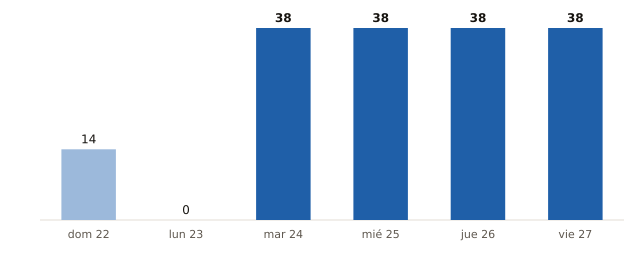

Data behind this chart, as committed beside it:
fecha, municipios_prob_90_o_mas
2026-11-22, 14
2026-11-23, 0
2026-11-24, 38
2026-11-25, 38
2026-11-26, 38
2026-11-27, 38
